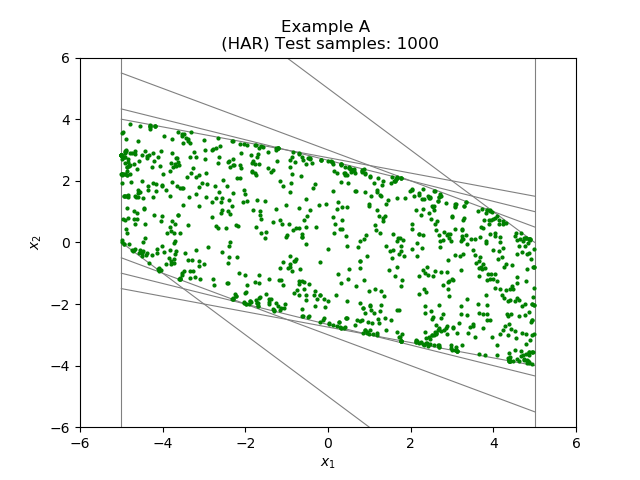

The data file committed next to this chart (first rows):
-4.500000000000000000e+00, 2.000000000000000000e+00
-4.987667930246775683e+00, 1.928846879204159759e+00
-4.055011562235582900e+00, 2.492805287266585346e+00
-3.198827877210694837e+00, 2.770122918678549873e+00
-2.663408423330154040e+00, 2.562093533890977159e+00
-3.131208946547055838e+00, 2.187765419674415401e+00
-3.417677851570025460e+00, 2.133931805344515986e+00
-2.944958568409686173e+00, 1.463317769453940542e+00
-2.644977110764799910e+00, 1.629498211216642067e+00
-2.795065478522064772e+00, 2.985499977710988073e+00
-3.490113283084449236e+00, 3.512786228243719222e+00
-3.523715040205794402e+00, 3.522459740649691806e+00
-3.813791761023202387e+00, 2.330216717416161210e+00
-3.999148610261389791e+00, 2.232161818044683610e+00
-3.425672096693920921e+00, 3.396989805493927150e+00
-4.273697641862965746e-01, 1.046375825620555755e+00
2.667390993435287072e+00, 1.357315292352669678e+00
3.348355340135940938e+00, 2.415600060727187692e-01
1.477721040790880513e+00, -9.071488820788884411e-01
1.371453772900216528e+00, 8.548382549601469815e-01
4.094094232248703946e-01, 2.256226178937511317e+00
8.878880609290580317e-01, 2.242014724580230656e+00
3.172933117716955076e-01, -1.333323100268920314e+00
9.334633995252668015e-01, -2.940896812040711517e+00
9.934238656560986369e-01, -2.989140936053146014e+00
1.719946469891610930e+00, -3.887910522908781807e-01
1.217538889435729743e-01, -2.670341071454214621e+00
-1.934437387400869124e-01, -2.578033213027180803e+00
1.722395920849962403e+00, -2.210224508966661894e+00
-5.287414737260218711e-01, -1.702064246603842923e+00
-3.660713412631969810e+00, 1.821152476539350529e+00
-3.829650131741247243e+00, 1.517356561212574562e+00
-8.603856206499154169e-01, 2.233439391366251137e+00
3.197906466242981249e-01, 1.976673042385236112e+00
6.587829613892584035e-01, 1.679161904502680880e+00
4.507794389800757751e-01, 2.202269591318018360e+00
1.639501763102464427e-01, 5.911130857464148569e-01
1.535280302070207992e-01, 2.907142405773530114e-01
1.284410856814310220e+00, 1.498439377697752040e+00
1.117218394247242008e+00, 1.934998481158419548e+00
1.215839413902172650e+00, 2.081439786045063300e+00
4.813738827347840976e-01, 1.944662210400053048e+00
-9.888905370469432965e-01, 2.242291514257910290e-01
-7.882530052214793415e-01, -6.077454431829946158e-01
-1.089754620195965140e+00, -1.381872787992998619e+00
-3.725933970553785279e+00, -6.714601520020211378e-01
-4.321758742995356783e+00, -6.550987040167494113e-01
3.694052995961456531e+00, -8.060306800395132809e-01
4.782504621089553432e+00, -3.305100777989429695e+00
4.880526227835694897e+00, -3.180646513356706340e+00
4.924663559362220333e+00, -2.994390805251216037e+00
4.992877994601935931e+00, -2.970697427682794878e+00
-1.504935135615826702e+00, 3.397613713871314722e-01
-2.034304342241650687e+00, 1.699564598617489430e+00
-3.806063276062814360e+00, 3.856697258192622879e-01
-4.670288445965383062e+00, 6.076555946311856804e-01
-3.594832188375171711e+00, -1.172985486996123150e+00
-4.026663342054592754e+00, -1.072658785290141470e-01
-6.412662102841073519e-01, 2.171768980707495800e+00
-9.216194767211508543e-01, 2.679886446580026504e+00
-2.148588535735023175e+00, -9.994208816972660614e-01
... 939 more rows
